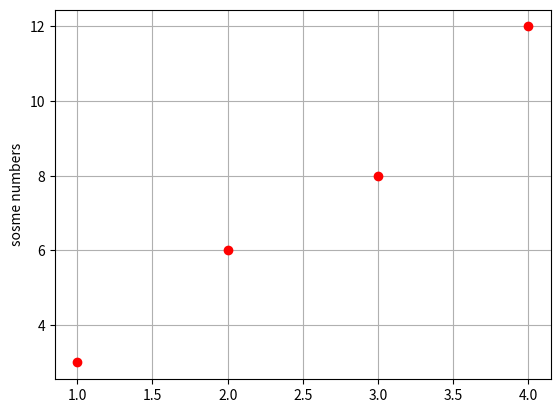

Generate this figure with matplotlib:
import matplotlib.pyplot as plt

plt.plot([1,2,3,4], [3,6,8,12], 'ro')
plt.ylabel('sosme numbers')
plt.grid(True)
plt.show()
# plt.savefig('123.png')